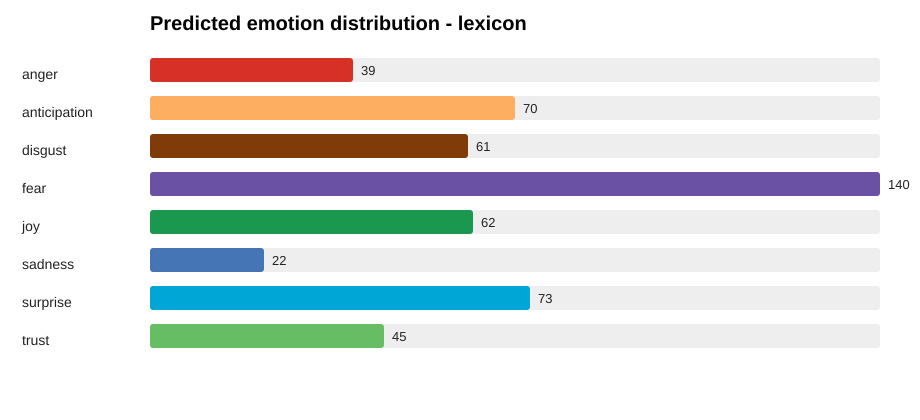

The table this chart was drawn from, first rows:
emotion, count
anger, 39
anticipation, 70
disgust, 61
fear, 140
joy, 62
sadness, 22
surprise, 73
trust, 45
